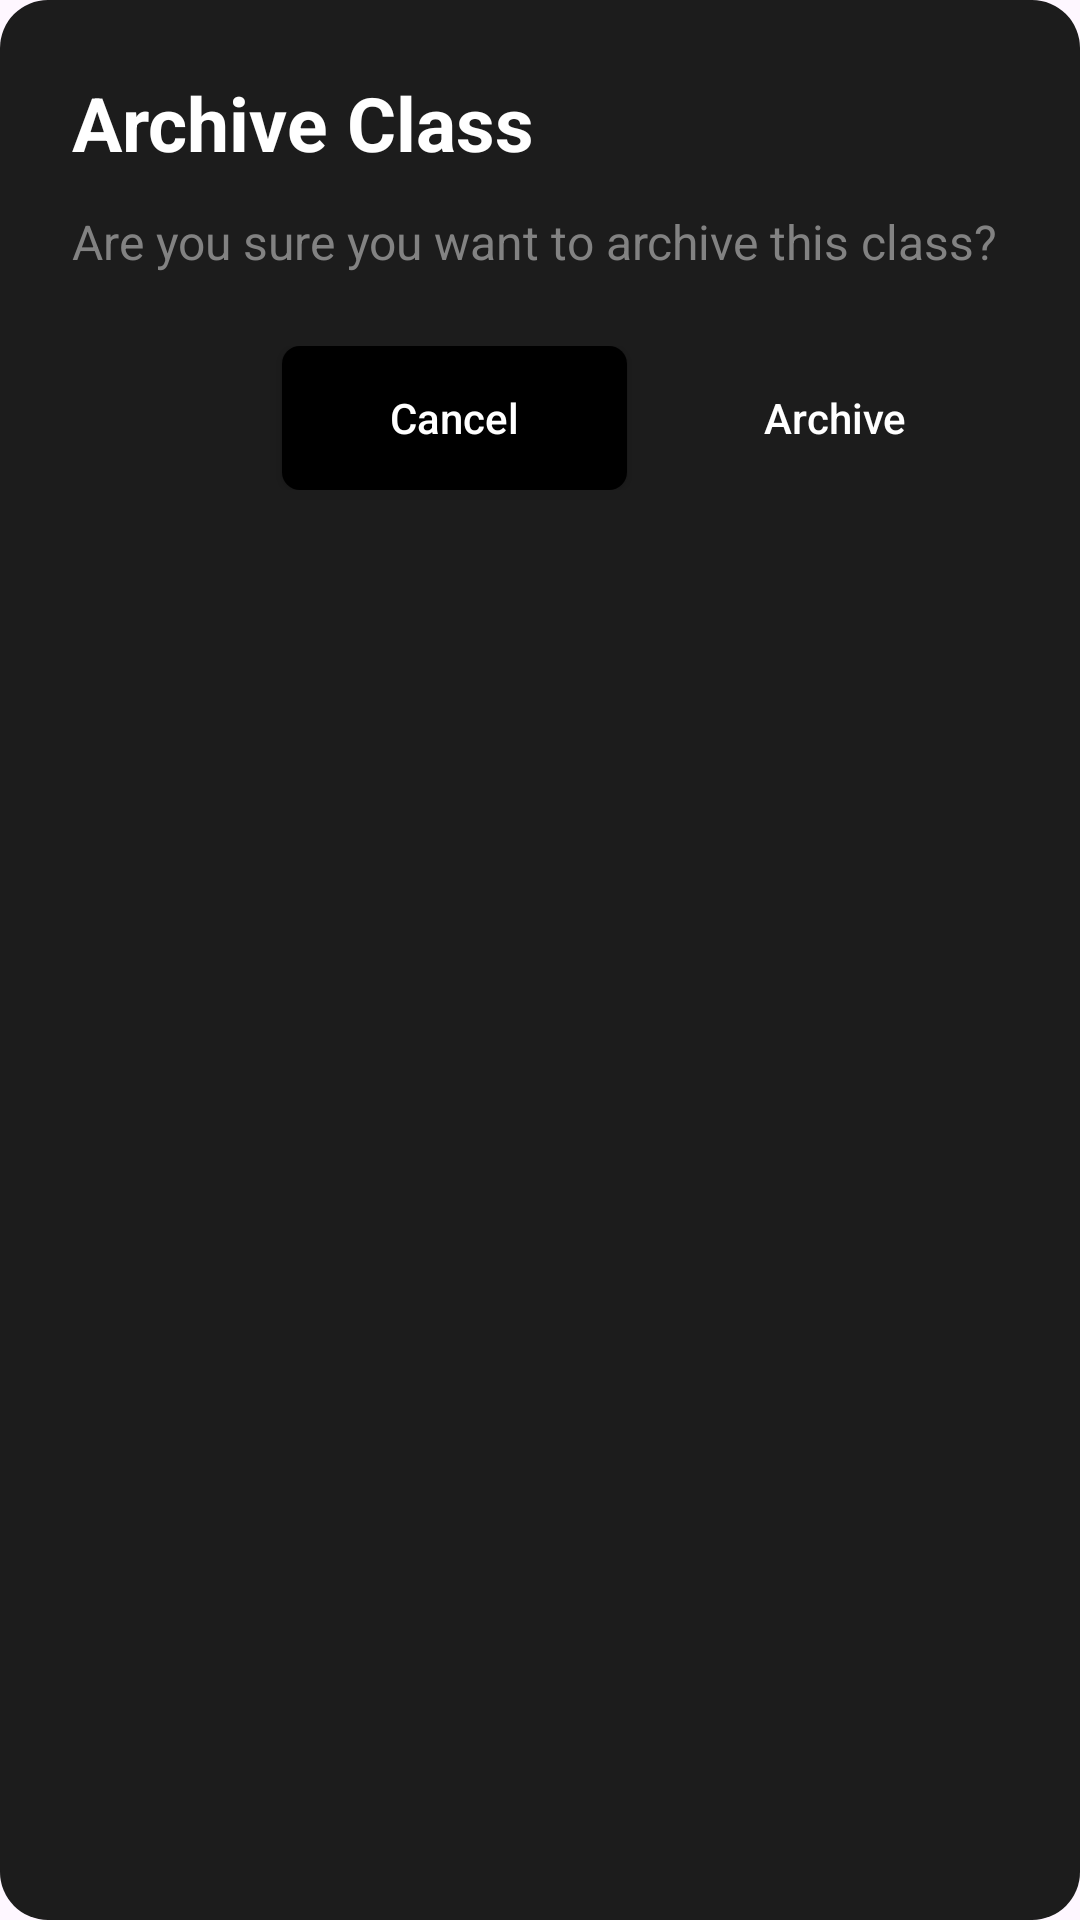

Android layout source for this screen:
<!-- AndroidManifest.xml: application theme Theme.AuthTest -->
<!-- res/layout/dialog_archive_class.xml -->
<?xml version="1.0" encoding="utf-8"?>
<LinearLayout xmlns:android="http://schemas.android.com/apk/res/android"
    android:layout_width="match_parent"
    android:layout_height="wrap_content"
    android:orientation="vertical"
    android:padding="24dp"
    android:background="@drawable/dialog_rounded_background">

    <TextView
        android:text="Archive Class"
        android:textSize="25sp"
        android:textStyle="bold"
        android:textColor="#FFFFFF"
        android:layout_width="wrap_content"
        android:layout_height="wrap_content" />

    <TextView
        android:id="@+id/messageText"
        android:text="Are you sure you want to archive this class?"
        android:textSize="16sp"
        android:textColor="#828282"
        android:layout_marginTop="12dp"
        android:layout_marginBottom="24dp"
        android:layout_width="match_parent"
        android:layout_height="wrap_content"
        android:maxLines="3"
        android:ellipsize="end" />

    <LinearLayout
        android:gravity="end"
        android:orientation="horizontal"
        android:layout_width="match_parent"
        android:layout_height="wrap_content">

        <androidx.appcompat.widget.AppCompatButton
            android:id="@+id/cancelButton"
            android:text="Cancel"
            android:textAllCaps="false"
            android:textColor="#FFFFFF"
            android:background="@drawable/dialog_cancel_button"
            android:layout_width="115dp"
            android:layout_height="wrap_content"
            android:layout_marginEnd="12dp" />

        <androidx.appcompat.widget.AppCompatButton
            android:id="@+id/archiveButton"
            android:text="Archive"
            android:textAllCaps="false"
            android:textColor="#FFFFFF"
            android:background="@drawable/dialog_remove_button"
            android:layout_width="115dp"
            android:layout_height="wrap_content" />

    </LinearLayout>

</LinearLayout>
<!-- resources referenced by this layout -->
<resources>
  <!-- drawable dialog_cancel_button (drawable) -->
  <?xml version="1.0" encoding="utf-8"?>
  <shape xmlns:android="http://schemas.android.com/apk/res/android">
      <solid android:color="#000000" />
      <corners android:radius="6dp" />
  </shape>
  <!-- drawable dialog_rounded_background (drawable) -->
  <?xml version="1.0" encoding="utf-8"?>
  <shape xmlns:android="http://schemas.android.com/apk/res/android">
      <solid android:color="#1C1C1C" />
      <corners android:radius="16dp" />
  </shape>
  <style name="Theme.AuthTest" parent="Base.Theme.AuthTest" />
  <style name="Base.Theme.AuthTest" parent="Theme.Material3.DayNight.NoActionBar">
          
          
      </style>
</resources>
